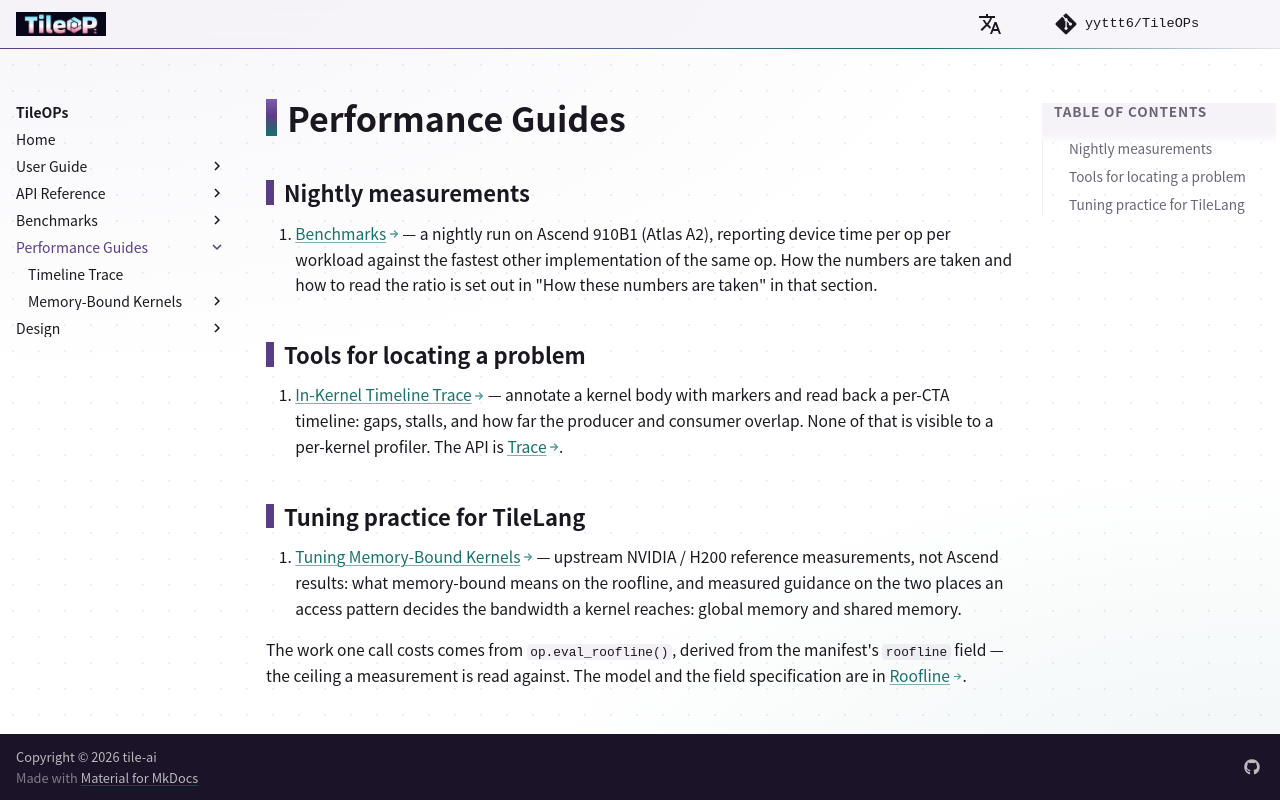

repository: yyttt6/TileOPs.github.io · page: performance-guides/index.html · generator: mkdocs

# Performance Guides

## Nightly measurements

1. [Benchmarks](../benchmarks/index.md) — a nightly run on Ascend 910B1 (Atlas A2), reporting
   device time per op per workload against the fastest other implementation of
   the same op. How the numbers are taken and how to read the ratio is set out
   in "How these numbers are taken" in that section.

## Tools for locating a problem

1. [In-Kernel Timeline Trace](trace-timeline.md) — annotate a kernel body with
   markers and read back a per-CTA timeline: gaps, stalls, and how far the
   producer and consumer overlap. None of that is visible to a per-kernel
   profiler. The API is [Trace](../api/trace.md).

## Tuning practice for TileLang

1. [Tuning Memory-Bound Kernels](memory-bound/index.md) — upstream NVIDIA / H200
   reference measurements, not Ascend results: what memory-bound
   means on the roofline, and measured guidance on the two places an access
   pattern decides the bandwidth a kernel reaches: global memory and shared
   memory.

The work one call costs comes from `op.eval_roofline()`, derived from the
manifest's `roofline` field — the ceiling a measurement is read against. The
model and the field specification are in [Roofline](../design/roofline.md).
